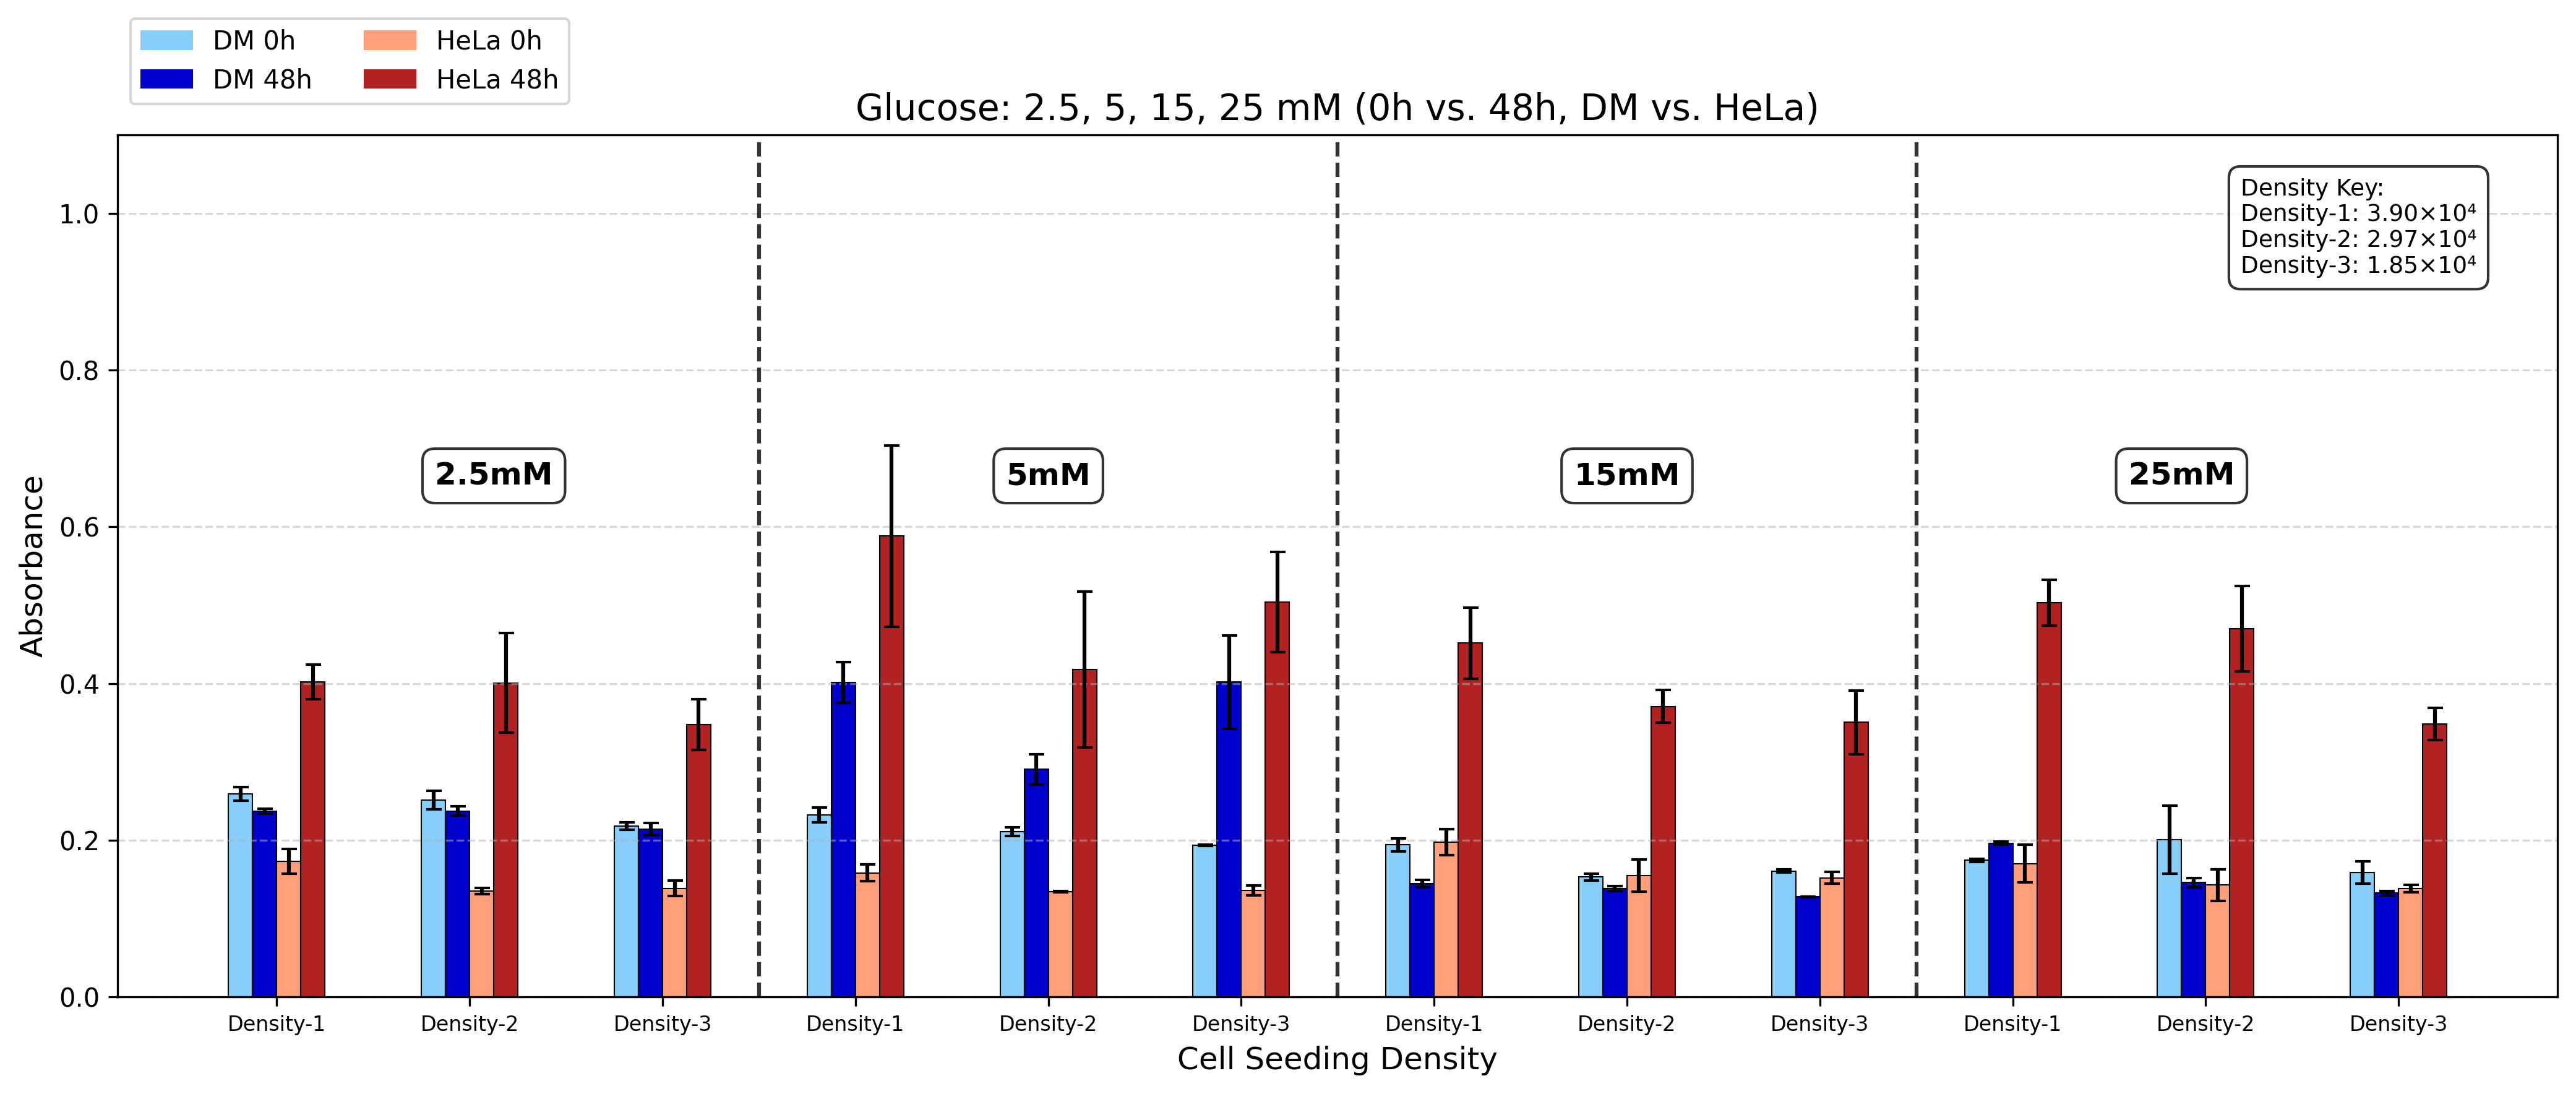

Generate this figure with Python:
import matplotlib.pyplot as plt
import numpy as np
import matplotlib.patches as mpatches

# --------------------------------------------------
# 1) Glucose absorbance data + SEM
# --------------------------------------------------
absorbance_data = {
    # 2.5 mM
    ('2.5mM', 3.9,  'DM'):   {'0h': 0.259333333, '48h': 0.237},
    ('2.5mM', 3.9,  'HeLa'): {'0h': 0.173,       '48h': 0.402},

    ('2.5mM', 2.97, 'DM'):   {'0h': 0.251,       '48h': 0.237333333},
    ('2.5mM', 2.97, 'HeLa'): {'0h': 0.135,       '48h': 0.400666667},

    ('2.5mM', 1.85, 'DM'):   {'0h': 0.218333333, '48h': 0.214},
    ('2.5mM', 1.85, 'HeLa'): {'0h': 0.138666667, '48h': 0.347666667},

    # 5 mM
    ('5mM',   3.9,  'DM'):   {'0h': 0.232333333, '48h': 0.401333333},
    ('5mM',   3.9,  'HeLa'): {'0h': 0.158333333, '48h': 0.588},

    ('5mM',   2.97, 'DM'):   {'0h': 0.211,       '48h': 0.290333333},
    ('5mM',   2.97, 'HeLa'): {'0h': 0.134666667, '48h': 0.417666667},

    ('5mM',   1.85, 'DM'):   {'0h': 0.193666667, '48h': 0.402},
    ('5mM',   1.85, 'HeLa'): {'0h': 0.136,       '48h': 0.503666667},

    # 15 mM
    ('15mM',  3.9,  'DM'):   {'0h': 0.194,       '48h': 0.144666667},
    ('15mM',  3.9,  'HeLa'): {'0h': 0.197666667, '48h': 0.451666667},

    ('15mM',  2.97, 'DM'):   {'0h': 0.153,       '48h': 0.138666667},
    ('15mM',  2.97, 'HeLa'): {'0h': 0.155,       '48h': 0.370666667},

    ('15mM',  1.85, 'DM'):   {'0h': 0.160666667, '48h': 0.127666667},
    ('15mM',  1.85, 'HeLa'): {'0h': 0.152,       '48h': 0.350333333},

    # 25 mM
    ('25mM',  3.9,  'DM'):   {'0h': 0.174333333, '48h': 0.196333333},
    ('25mM',  3.9,  'HeLa'): {'0h': 0.17,        '48h': 0.503},

    ('25mM',  2.97, 'DM'):   {'0h': 0.201,       '48h': 0.146},
    ('25mM',  2.97, 'HeLa'): {'0h': 0.143,       '48h': 0.47},

    ('25mM',  1.85, 'DM'):   {'0h': 0.158666667, '48h': 0.132666667},
    ('25mM',  1.85, 'HeLa'): {'0h': 0.138333333, '48h': 0.348666667},
}

sem_data = {
    # 2.5 mM
    ('2.5mM', 3.9,  'DM'):   {'0h': 0.00851143,  '48h': 0.003},
    ('2.5mM', 3.9,  'HeLa'): {'0h': 0.015567059, '48h': 0.022007574},

    ('2.5mM', 2.97, 'DM'):   {'0h': 0.011676187, '48h': 0.006064468},
    ('2.5mM', 2.97, 'HeLa'): {'0h': 0.004041452, '48h': 0.063399089},

    ('2.5mM', 1.85, 'DM'):   {'0h': 0.004630815, '48h': 0.008},
    ('2.5mM', 1.85, 'HeLa'): {'0h': 0.010170764, '48h': 0.032271418},

    # 5 mM
    ('5mM',   3.9,  'DM'):   {'0h': 0.009333333, '48h': 0.026187359},
    ('5mM',   3.9,  'HeLa'): {'0h': 0.010806377, '48h': 0.11561286},

    ('5mM',   2.97, 'DM'):   {'0h': 0.005507571, '48h': 0.019427929},
    ('5mM',   2.97, 'HeLa'): {'0h': 0.000881917, '48h': 0.099683388},

    ('5mM',   1.85, 'DM'):   {'0h': 0.000881917, '48h': 0.059651767},
    ('5mM',   1.85, 'HeLa'): {'0h': 0.006244998, '48h': 0.063891401},

    # 15 mM
    ('15mM',  3.9,  'DM'):   {'0h': 0.008621678, '48h': 0.004484541},
    ('15mM',  3.9,  'HeLa'): {'0h': 0.016374099, '48h': 0.045285514},

    ('15mM',  2.97, 'DM'):   {'0h': 0.004358899, '48h': 0.003179797},
    ('15mM',  2.97, 'HeLa'): {'0h': 0.020297783, '48h': 0.02073912},

    ('15mM',  1.85, 'DM'):   {'0h': 0.001763834, '48h': 0.000333333},
    ('15mM',  1.85, 'HeLa'): {'0h': 0.007505553, '48h': 0.040960686},

    # 25 mM
    ('25mM',  3.9,  'DM'):   {'0h': 0.002027588, '48h': 0.002333333},
    ('25mM',  3.9,  'HeLa'): {'0h': 0.024131584, '48h': 0.029143324},

    ('25mM',  2.97, 'DM'):   {'0h': 0.04350862,  '48h': 0.005859465},
    ('25mM',  2.97, 'HeLa'): {'0h': 0.020132892, '48h': 0.054775299},

    ('25mM',  1.85, 'DM'):   {'0h': 0.014402932, '48h': 0.002666667},
    ('25mM',  1.85, 'HeLa'): {'0h': 0.004977728, '48h': 0.020537229},
}

# --------------------------------------------------
# 2) Plot categories
# --------------------------------------------------
nutrient_concs = ['2.5mM', '5mM', '15mM', '25mM']
cell_concs = [3.9, 2.97, 1.85]
density_labels = {3.9: "Density-1", 2.97: "Density-2", 1.85: "Density-3"}
cell_types = ['DM', 'HeLa']
time_points = ['0h', '48h']
groups = [(nc, cc) for nc in nutrient_concs for cc in cell_concs]

# --------------------------------------------------
# 3) Set up figure
# --------------------------------------------------
fig, ax = plt.subplots(figsize=(14, 6))
bar_width = 0.1
group_spacing = 0.4

colors = {
    ('DM','0h'):    '#87CEFA',  # Light sky blue
    ('DM','48h'):   '#0000CD',  # Medium blue
    ('HeLa','0h'):  '#FFA07A',  # Light salmon
    ('HeLa','48h'): '#B22222',  # Firebrick
}

# --------------------------------------------------
# 4) Plot with error bars
# --------------------------------------------------
x_positions = []
labels = []
concentration_positions = []  # Track positions for concentration labels

current_nutrient = None
nutrient_start_pos = 0

for i, (nutrient, cc) in enumerate(groups):
    group_width = len(cell_types) * len(time_points) * bar_width
    group_left = i * (group_width + group_spacing)
    
    # Track concentration group boundaries
    if current_nutrient != nutrient:
        if current_nutrient is not None:
            # Calculate center position for the previous concentration group
            center_pos = (nutrient_start_pos + group_left) / 2
            concentration_positions.append((center_pos, current_nutrient))
        
        current_nutrient = nutrient
        nutrient_start_pos = group_left
    
    bar_index = 0
    for ct in cell_types:
        for tp in time_points:
            val = absorbance_data[(nutrient, cc, ct)][tp]
            err = sem_data[(nutrient, cc, ct)][tp]
            
            x = group_left + bar_index * bar_width
            ax.bar(x, val, width=bar_width,
                   color=colors[(ct, tp)],
                   edgecolor='black', linewidth=0.5,
                   yerr=err, capsize=3)
            bar_index += 1
    
    group_center = group_left + group_width / 2 - bar_width / 2
    x_positions.append(group_center)
    labels.append(f"{density_labels[cc]}")  # Use density label instead of cell concentration

# Add the last concentration group
if current_nutrient is not None:
    center_pos = (nutrient_start_pos + group_left + group_width) / 2
    concentration_positions.append((center_pos, current_nutrient))

ax.set_title("Glucose: 2.5, 5, 15, 25 mM (0h vs. 48h, DM vs. HeLa)", fontsize=14)
ax.set_xlabel("Cell Seeding Density", fontsize=12)
ax.set_ylabel("Absorbance", fontsize=12)

ax.set_xticks(x_positions)
ax.set_xticklabels(labels, fontsize=8)  # Smaller but still legible font size

# Add concentration labels at the top of each group
max_y = ax.get_ylim()[1] * 0.9  # Position at 90% of the y-axis height

# Calculate the center position for each concentration group
concentration_centers = {}
for i in range(len(groups) - 1):
    if groups[i][0] != groups[i + 1][0]:
        # This is a boundary between concentration groups
        boundary = (x_positions[i] + x_positions[i + 1]) / 2
        
        # Find the center of the current group
        if groups[i][0] not in concentration_centers:
            concentration_centers[groups[i][0]] = {'start': None, 'end': None}
        concentration_centers[groups[i][0]]['end'] = boundary
        
        # Find the center of the next group
        if groups[i+1][0] not in concentration_centers:
            concentration_centers[groups[i+1][0]] = {'start': None, 'end': None}
        concentration_centers[groups[i+1][0]]['start'] = boundary

# Set the start of the first group and end of the last group
first_nutrient = groups[0][0]
last_nutrient = groups[-1][0]
if first_nutrient not in concentration_centers:
    concentration_centers[first_nutrient] = {'start': None, 'end': None}
if concentration_centers[first_nutrient]['start'] is None:
    # Get position of first bar
    concentration_centers[first_nutrient]['start'] = x_positions[0] - (len(cell_types) * len(time_points) * bar_width) / 2

if last_nutrient not in concentration_centers:
    concentration_centers[last_nutrient] = {'start': None, 'end': None}
if concentration_centers[last_nutrient]['end'] is None:
    # Get position of last bar
    concentration_centers[last_nutrient]['end'] = x_positions[-1] + (len(cell_types) * len(time_points) * bar_width) / 2

# Add the labels at the center of each group
for nutrient, positions in concentration_centers.items():
    center = (positions['start'] + positions['end']) / 2
    ax.text(center, max_y, nutrient, ha='center', va='center', 
            fontweight='bold', fontsize=12, 
            bbox=dict(facecolor='white', alpha=0.8, edgecolor='black', boxstyle='round,pad=0.4'))

# Add a key for density labels
density_key = "Density Key:\nDensity-1: 3.90×10⁴\nDensity-2: 2.97×10⁴\nDensity-3: 1.85×10⁴"
# Position within the chart (moved more to the left, same height)
ax.text(0.87, 0.95, density_key, ha='left', va='top', fontsize=9, transform=ax.transAxes,
       bbox=dict(facecolor='white', alpha=0.8, edgecolor='black', boxstyle='round,pad=0.5'))

# Build legend
legend_handles = []
for ct in cell_types:
    for tp in time_points:
        patch = mpatches.Patch(color=colors[(ct, tp)],
                               label=f"{ct} {tp}",
                               edgecolor='black', linewidth=0.5)
        legend_handles.append(patch)

seen = set()
unique_handles = []
for h in legend_handles:
    if h.get_label() not in seen:
        unique_handles.append(h)
        seen.add(h.get_label())

ax.legend(handles=unique_handles, loc='upper left', ncol=2, bbox_to_anchor=(0, 1.15))

for i in range(len(groups) - 1):
    if groups[i][0] != groups[i + 1][0]:
        x_line = (x_positions[i] + x_positions[i + 1]) / 2
        ax.axvline(x_line, color='black', linestyle='--', alpha=0.8)

ax.grid(axis='y', linestyle='--', alpha=0.5)

# --------------------------------------------------
# Force the SAME y-axis range across all 3 plots
# --------------------------------------------------
ax.set_ylim(0, 1.1)

plt.tight_layout()
plt.savefig('Gluc_Grp2.png', dpi=300, bbox_inches='tight')
plt.show()
